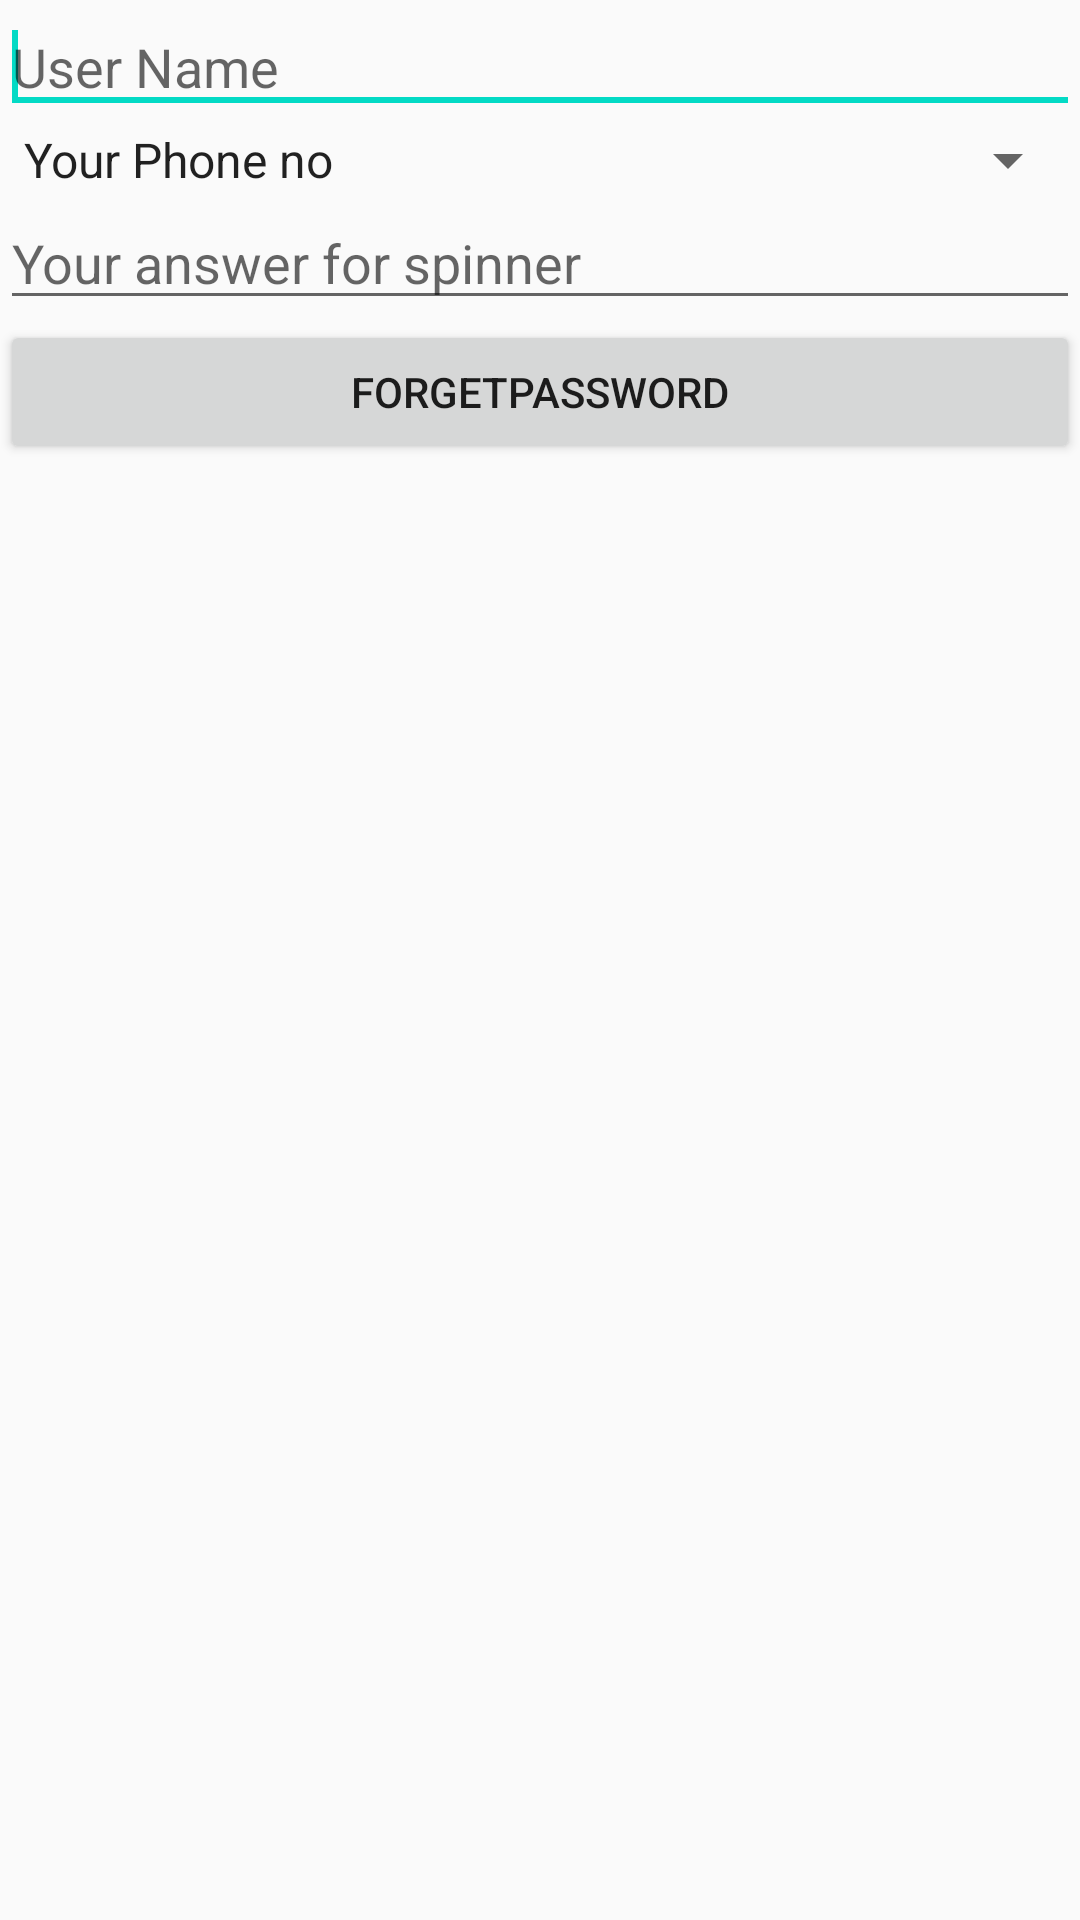

Produce the Android XML layout that renders to this screen, including the resource entries it uses.
<!-- AndroidManifest.xml: application theme AppTheme -->
<!-- res/layout/forget.xml -->
<?xml version="1.0" encoding="utf-8"?>
<LinearLayout xmlns:android="http://schemas.android.com/apk/res/android"
              android:layout_width="match_parent"
              android:layout_height="match_parent"
              android:orientation="vertical">


    <EditText
        android:id="@+id/editTextUserNameToLoginForget"
        android:layout_width="match_parent"
        android:layout_height="wrap_content"
        android:ems="10"
        android:hint="User Name">

        <requestFocus/>
    </EditText>

    <Spinner
        android:id="@+id/secutity_spinner_forget"
        android:layout_width="match_parent"
        android:layout_height="wrap_content"
        android:entries="@array/security_questions"
        android:focusable="false"
        android:focusableInTouchMode="true"></Spinner>


    <EditText
        android:id="@+id/Spinneranswerforget"
        android:layout_width="match_parent"
        android:layout_height="wrap_content"
        android:hint="Your answer for spinner"
        />


    <Button
        android:id="@+id/buttonforgetpasswordforreset"
        android:layout_width="match_parent"
        android:layout_height="wrap_content"
        android:text="Forgetpassword"/>


</LinearLayout>
<!-- resources referenced by this layout -->
<resources>
  <string-array name="security_questions">
          <item>Your Phone no</item>
          <item>Your First toy</item>
          <item>Your Vehicle no</item>
          <item>Your Friend</item>
      </string-array>
  <style name="AppTheme" parent="Theme.AppCompat.Light.NoActionBar">
          
          
          <item name="windowActionBar">false</item>
  
          <item name="colorPrimary">@color/colorPrimary</item>
          <item name="colorPrimaryDark">@color/colorPrimaryDark</item>
          <item name="colorAccent">@color/colorAccent</item>
  
  
      </style>
  <!-- not gathered from this repository: default colours our renderer supplied (Android Studio template values) -->
  <color name="colorPrimary">#FF6200EE</color>
  <color name="colorPrimaryDark">#FF3700B3</color>
  <color name="colorAccent">#FF03DAC5</color>
</resources>
